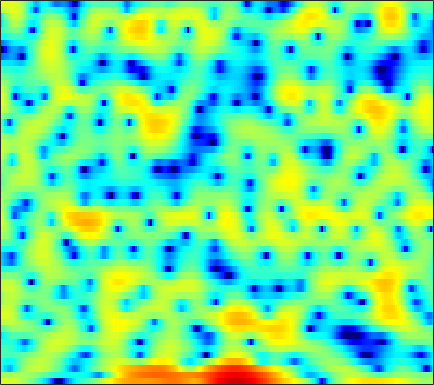

The file beside this chart, header and first rows:
3.7768, 3.765, 3.7234, 3.64, 3.5573, 3.4029, 3.2051, 3.0202, 2.7091, 2.3344, 1.8817, 1.4846, 0.90081, 0.24044, -0.32859, -1.1794, -2.1337, -2.9206, -4.0834, -5.3253, -6.7397, -7.94, -9.794, -12.079
1.171, 1.238, 1.316, 1.391, 1.445, 1.518, 1.583, 1.625, 1.665, 1.672, 1.634, 1.576, 1.45, 1.262, 1.076, 0.7747, 0.4118, 0.1016, -0.3636, -0.8725, -1.419, -1.841, -2.414, -2.976
-4.202, -5.355, -7.135, -8.694, -9.033, -7.875, -5.803, -4.246, -2.443, -0.9681, 0.2068, 0.9225, 1.688, 2.257, 2.57, 2.853, 2.998, 3.02, 2.941, 2.746, 2.445, 2.148, 1.652, 1.069
-3.759, -4.318, -5.01, -5.48, -5.565, -5.19, -4.39, -3.625, -2.533, -1.488, -0.5421, 0.09131, 0.8246, 1.433, 1.805, 2.202, 2.485, 2.623, 2.709, 2.684, 2.546, 2.363, 2.013, 1.541
-2.436, -2.49, -2.557, -2.616, -2.633, -2.61, -2.527, -2.418, -2.207, -1.925, -1.574, -1.269, -0.8111, -0.3191, 0.06051, 0.5616, 1.03, 1.342, 1.699, 1.969, 2.136, 2.188, 2.154, 2.003
-2.782, -2.748, -2.791, -2.959, -3.171, -3.587, -4.17, -4.722, -5.58, -6.466, -7.106, -7.178, -6.536, -5.231, -4.075, -2.542, -1.161, -0.2526, 0.7752, 1.605, 2.248, 2.621, 2.977, 3.189
-4.846, -4.428, -4.031, -3.857, -3.893, -4.196, -4.842, -5.599, -7.048, -9.082, -11.58, -12.88, -11.7, -8.659, -6.493, -4.111, -2.237, -1.095, 0.1459, 1.14, 1.922, 2.399, 2.904, 3.277
-7.333, -5.864, -4.401, -3.391, -2.875, -2.433, -2.241, -2.22, -2.296, -2.427, -2.52, -2.511, -2.352, -2.026, -1.702, -1.208, -0.7053, -0.3352, 0.1165, 0.5309, 0.9191, 1.2, 1.565, 1.915
-2.778, -1.877, -0.8844, -0.1091, 0.3224, 0.7186, 0.9445, 1.021, 1.027, 0.9447, 0.8107, 0.6805, 0.4851, 0.2543, 0.05361, -0.2595, -0.6545, -1.005, -1.527, -2.045, -2.453, -2.574, -2.372, -1.76
2.284, 2.489, 2.703, 2.826, 2.849, 2.768, 2.557, 2.323, 1.923, 1.454, 0.9499, 0.5686, 0.06698, -0.4307, -0.8268, -1.454, -2.279, -3.122, -4.721, -7.231, -11.6, -18.38, -21.15, -10.54
3.933, 3.973, 3.922, 3.729, 3.46, 2.917, 2.138, 1.375, 0.1094, -1.408, -3.056, -4.177, -5.081, -5.057, -4.633, -3.952, -3.454, -3.294, -3.363, -3.644, -3.971, -4.077, -3.841, -3.135
3.034, 3.297, 3.484, 3.411, 3.181, 2.604, 1.676, 0.7064, -1.034, -3.487, -6.978, -10.54, -14.13, -10.58, -7.643, -4.934, -3.167, -2.261, -1.415, -0.8732, -0.5073, -0.3119, -0.1037, 0.07698
0.6939, 1.483, 2.178, 2.527, 2.589, 2.422, 2.004, 1.544, 0.7753, -0.09576, -0.9313, -1.449, -1.859, -1.909, -1.744, -1.353, -0.9112, -0.6033, -0.2626, -0.03835, 0.03942, 0.01838, -0.1367, -0.418
0.8284, 1.53, 2.193, 2.586, 2.729, 2.717, 2.515, 2.262, 1.823, 1.316, 0.785, 0.417, 0.01053, -0.2584, -0.365, -0.3861, -0.3141, -0.2324, -0.1311, -0.1208, -0.2492, -0.4749, -1.002, -1.839
2.551, 2.866, 3.167, 3.318, 3.316, 3.162, 2.825, 2.449, 1.781, 0.9452, -0.04931, -0.8455, -1.892, -2.693, -2.981, -2.846, -2.245, -1.668, -0.9586, -0.4178, -0.1532, -0.1589, -0.4702, -1.173
2.486, 2.665, 2.821, 2.856, 2.784, 2.55, 2.128, 1.664, 0.8041, -0.4199, -2.134, -3.917, -7.41, -13.94, -25.68, -13.07, -7.021, -4.404, -2.067, -0.54, 0.4216, 0.8511, 1.101, 1.048
-0.4686, -0.259, -0.07163, 0.01239, 0.02372, -0.03287, -0.1892, -0.377, -0.751, -1.289, -2.019, -2.673, -3.591, -4.296, -4.419, -3.87, -2.72, -1.738, -0.5153, 0.4993, 1.254, 1.653, 1.986, 2.108
-4.459, -4.346, -4.334, -4.361, -4.326, -4.16, -3.816, -3.468, -2.95, -2.437, -1.97, -1.648, -1.245, -0.8334, -0.4901, 0.0124, 0.5636, 0.9838, 1.52, 1.972, 2.303, 2.474, 2.574, 2.527
-7.68, -8.17, -9.304, -10.93, -12.15, -12.47, -10.55, -8.59, -6.184, -4.211, -2.621, -1.631, -0.5231, 0.4, 0.9877, 1.667, 2.226, 2.577, 2.938, 3.169, 3.269, 3.247, 3.082, 2.771
-7.958, -8.539, -9.943, -12.18, -14.24, -15.17, -12.23, -9.581, -6.613, -4.306, -2.49, -1.353, -0.08544, 0.9755, 1.649, 2.403, 2.998, 3.331, 3.63, 3.758, 3.707, 3.542, 3.146, 2.557
-5.196, -5.161, -5.324, -5.55, -5.659, -5.608, -5.215, -4.728, -3.887, -2.925, -1.895, -1.128, -0.09033, 0.8886, 1.569, 2.359, 2.995, 3.359, 3.677, 3.785, 3.658, 3.412, 2.864, 2.033
-1.517, -1.468, -1.581, -1.865, -2.168, -2.636, -3.147, -3.508, -3.894, -3.985, -3.575, -2.927, -1.725, -0.401, 0.5616, 1.699, 2.61, 3.132, 3.598, 3.804, 3.749, 3.523, 2.984, 2.119
1.483, 1.262, 0.7584, 0.006366, -0.7461, -2.01, -3.711, -5.393, -8.552, -13.32, -15.62, -11.32, -6.47, -3.194, -1.401, 0.3984, 1.691, 2.37, 2.97, 3.255, 3.284, 3.151, 2.789, 2.268
3.005, 2.484, 1.599, 0.5168, -0.4006, -1.812, -3.391, -4.678, -6.435, -7.888, -8.077, -7.113, -5.112, -3.092, -1.78, -0.3904, 0.5975, 1.102, 1.452, 1.465, 1.194, 0.8871, 0.4399, 0.1448
4.209, 3.286, 1.858, 0.2521, -0.9971, -2.565, -3.769, -4.372, -4.695, -4.571, -4.061, -3.486, -2.586, -1.595, -0.8642, -0.0273, 0.5492, 0.7637, 0.671, 0.09371, -1.136, -2.597, -5.37, -8.181
4.232, 2.841, 0.5141, -2.48, -5.31, -10.04, -13.76, -12.64, -9.739, -7.59, -6.12, -5.186, -4.019, -2.837, -1.984, -0.9211, -0.09186, 0.3109, 0.5125, 0.2403, -0.583, -1.584, -3.334, -4.648
3.063, 1.748, -0.3938, -3.031, -5.357, -8.648, -10.93, -11.34, -11, -10.91, -11.41, -11.84, -11.21, -8.925, -6.869, -4.454, -2.553, -1.469, -0.4213, 0.2298, 0.6039, 0.7666, 0.9674, 1.238
2.459, 1.677, 0.4897, -0.828, -1.882, -3.28, -4.665, -5.705, -7.221, -9.208, -12.05, -14.84, -15.91, -11.49, -8.409, -5.324, -3.118, -1.871, -0.6162, 0.3034, 0.9756, 1.365, 1.79, 2.169
1.393, 1.188, 0.848, 0.4008, 0.01147, -0.5812, -1.242, -1.778, -2.528, -3.253, -3.85, -4.113, -4.079, -3.561, -2.965, -2.068, -1.222, -0.6676, -0.06539, 0.3902, 0.7053, 0.8918, 1.076, 1.257
-0.7512, -0.2059, 0.357, 0.7221, 0.8815, 0.9575, 0.9327, 0.8578, 0.7097, 0.5478, 0.4027, 0.3311, 0.2964, 0.3076, 0.3438, 0.3762, 0.3683, 0.3003, 0.1144, -0.1933, -0.59, -0.9057, -1.267, -1.485
-2.838, -1.481, -0.1782, 0.7392, 1.235, 1.723, 2.051, 2.225, 2.384, 2.463, 2.482, 2.456, 2.363, 2.187, 1.989, 1.618, 1.093, 0.5702, -0.3401, -1.546, -3.096, -4.527, -6.647, -8.377
-1.793, -0.9471, -0.06168, 0.6044, 1.01, 1.478, 1.881, 2.158, 2.488, 2.752, 2.926, 2.977, 2.923, 2.725, 2.463, 1.955, 1.23, 0.532, -0.6505, -2.194, -4.253, -6.284, -9.994, -14.8
0.09645, 0.02208, -0.1723, -0.3988, -0.5004, -0.4154, 0.009448, 0.4882, 1.22, 1.906, 2.428, 2.678, 2.803, 2.69, 2.453, 1.942, 1.238, 0.6026, -0.3517, -1.396, -2.472, -3.252, -4.105, -4.575
1.715, 0.7692, -0.9952, -3.477, -5.774, -7.79, -5.728, -3.304, -0.6939, 1.116, 2.274, 2.8, 3.102, 2.983, 2.662, 1.952, 1.001, 0.1863, -0.9051, -1.796, -2.318, -2.431, -2.32, -1.961
3.371, 2.349, 0.5213, -1.915, -3.997, -5.683, -4.134, -2.126, 0.1753, 1.805, 2.818, 3.221, 3.324, 2.948, 2.34, 1.071, -0.8041, -2.68, -5.862, -9.086, -9.236, -7.384, -4.915, -3.09
3.552, 3.055, 2.339, 1.649, 1.248, 0.9877, 1.1, 1.387, 1.882, 2.338, 2.631, 2.684, 2.482, 1.934, 1.246, -0.08111, -1.99, -3.871, -7.026, -10.15, -10.36, -8.72, -6.564, -5.029
2.798, 2.527, 2.173, 1.885, 1.743, 1.687, 1.756, 1.878, 2.088, 2.282, 2.396, 2.394, 2.235, 1.858, 1.433, 0.6651, -0.2964, -1.098, -2.173, -3.111, -3.79, -4.13, -4.507, -4.965
1.469, 1.052, 0.5273, 0.1779, 0.09053, 0.2264, 0.6001, 0.9585, 1.468, 1.939, 2.303, 2.488, 2.603, 2.551, 2.414, 2.099, 1.661, 1.262, 0.6595, -0.02207, -0.7728, -1.417, -2.416, -3.708
-0.7038, -1.951, -3.865, -5.474, -5.753, -4.636, -2.818, -1.525, -0.09862, 0.9937, 1.798, 2.243, 2.661, 2.921, 3.011, 3.021, 2.904, 2.738, 2.411, 1.968, 1.383, 0.838, -0.03966, -1.122
-1.535, -3.448, -7.279, -13.32, -15.09, -9.28, -5.242, -3.261, -1.418, -0.169, 0.7148, 1.209, 1.708, 2.104, 2.336, 2.584, 2.745, 2.811, 2.804, 2.684, 2.426, 2.14, 1.617, 0.9386
1.117, 0.2181, -1.033, -2.07, -2.495, -2.556, -2.208, -1.881, -1.48, -1.186, -0.9886, -0.8722, -0.672, -0.384, -0.06378, 0.4481, 1.014, 1.413, 1.871, 2.189, 2.364, 2.399, 2.275, 1.971
3.7, 3.058, 2.106, 1.104, 0.3848, -0.483, -1.275, -1.821, -2.571, -3.429, -4.51, -5.426, -6.459, -6.571, -5.776, -4.109, -2.461, -1.421, -0.3111, 0.5382, 1.194, 1.582, 1.996, 2.239
4.931, 4.1, 2.712, 1.054, -0.3286, -2.199, -3.843, -4.746, -5.624, -6.599, -8.275, -10.53, -16.26, -22.19, -14.22, -8.707, -5.803, -4.501, -3.477, -2.797, -2.056, -1.308, -0.07304, 1.171
5.178, 4.103, 2.209, -0.3662, -2.963, -7.934, -16.18, -17.31, -11.06, -8.185, -7.002, -6.728, -6.649, -6.412, -5.988, -5.362, -5.073, -5.37, -6.791, -10.05, -13.97, -10.57, -4.834, -1.039
4.009, 3.09, 1.552, -0.3675, -2.055, -4.464, -6.414, -6.931, -6.362, -5.294, -4.343, -3.795, -3.306, -2.955, -2.804, -2.77, -3.05, -3.518, -4.515, -5.758, -6.157, -5.201, -2.851, -0.5015
1.862, 1.295, 0.427, -0.5174, -1.222, -2.084, -2.728, -3.029, -3.156, -3.042, -2.788, -2.55, -2.216, -1.918, -1.73, -1.541, -1.427, -1.375, -1.311, -1.157, -0.8274, -0.4192, 0.2799, 1.06
-0.4184, -0.7552, -1.227, -1.709, -2.051, -2.45, -2.754, -2.902, -2.977, -2.901, -2.695, -2.47, -2.085, -1.661, -1.327, -0.889, -0.4549, -0.1424, 0.2589, 0.6585, 1.05, 1.337, 1.706, 2.027
-3.013, -3.215, -3.484, -3.748, -3.948, -4.195, -4.41, -4.516, -4.553, -4.415, -4.061, -3.66, -2.99, -2.205, -1.587, -0.7659, 0.005613, 0.5382, 1.18, 1.726, 2.185, 2.461, 2.735, 2.888
-6.465, -6.541, -6.6, -6.651, -6.74, -6.985, -7.388, -7.784, -8.274, -8.451, -7.939, -7.058, -5.504, -3.829, -2.629, -1.177, 0.07867, 0.8928, 1.81, 2.543, 3.101, 3.405, 3.662, 3.739
-12.26, -12.07, -11.26, -10.34, -9.87, -9.779, -10.42, -11.58, -14.47, -20.37, -20.68, -14.49, -9.203, -5.693, -3.703, -1.592, 0.07964, 1.109, 2.237, 3.117, 3.763, 4.104, 4.361, 4.395
-34.69, -24.83, -16.25, -12.53, -10.96, -9.853, -9.641, -9.927, -10.75, -11.46, -10.87, -9.42, -7.026, -4.708, -3.164, -1.381, 0.1327, 1.117, 2.239, 3.154, 3.855, 4.232, 4.523, 4.567
-11.46, -11.12, -9.992, -8.623, -7.733, -6.814, -6.255, -6.012, -5.825, -5.635, -5.324, -4.981, -4.32, -3.506, -2.816, -1.767, -0.6272, 0.2495, 1.377, 2.38, 3.208, 3.685, 4.114, 4.273
-5.399, -5.204, -4.728, -4.156, -3.716, -3.229, -2.892, -2.784, -2.805, -3.019, -3.439, -3.864, -4.516, -5.111, -5.29, -4.831, -3.542, -2.292, -0.5817, 0.9388, 2.161, 2.873, 3.549, 3.913
-3.342, -2.927, -2.179, -1.403, -0.8878, -0.3904, -0.1341, -0.1345, -0.4295, -1.123, -2.277, -3.531, -6.056, -10.22, -15.92, -19.01, -9.673, -5.935, -2.639, -0.3426, 1.318, 2.224, 3.067, 3.558
-7.044, -4.874, -2.293, -0.3763, 0.6395, 1.541, 1.96, 2.005, 1.69, 0.9586, -0.1798, -1.307, -3.115, -5.053, -6.186, -6.55, -5.408, -4.07, -2.222, -0.5995, 0.7087, 1.481, 2.208, 2.609
-6.244, -3.57, -0.68, 1.305, 2.33, 3.213, 3.603, 3.606, 3.263, 2.557, 1.5, 0.5191, -0.9497, -2.49, -3.493, -4.399, -4.55, -4.137, -3.105, -1.913, -0.885, -0.2662, 0.2841, 0.5105
2.099, 2.433, 3.038, 3.644, 4.01, 4.303, 4.346, 4.183, 3.702, 2.884, 1.684, 0.4898, -1.584, -4.406, -7.281, -12.49, -15.01, -11.49, -7.578, -5.223, -3.845, -3.32, -3.075, -3.232
4.232, 4.161, 4.142, 4.161, 4.165, 4.112, 3.958, 3.752, 3.304, 2.606, 1.609, 0.614, -1.075, -3.255, -5.204, -7.749, -8.861, -8.282, -6.853, -5.834, -5.512, -5.759, -6.736, -8.365
